Labelled photos from "RBC_database", an image-classification folder in MontpellierRessourcesImagerie/mri-workshop-machine-learning. The possible labels are: bad red blood cell, good red blood cell.

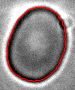
Label: good red blood cell

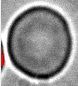
Label: bad red blood cell

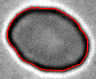
Label: good red blood cell

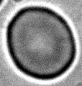
Label: bad red blood cell

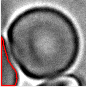
Label: bad red blood cell

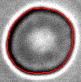
Label: good red blood cell
